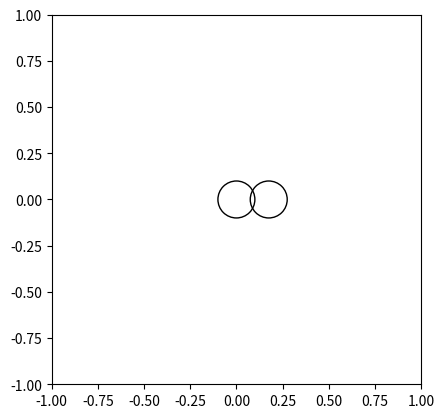

This chart was generated by the following Python code: (Note: this script raises an exception after producing the figure.)
import numpy as np
from scipy import fftpack
import matplotlib.pyplot as plt

def field_strengths(axes):
    def field_strengths_for_one_axis(x):
        strengths = np.abs(fftpack.fft(x)) / 1000
        return [strengths[45], strengths[70]]

    field_strengths = np.sum(np.square(np.array(list(map(field_strengths_for_one_axis, axes)))), axis=0)
    return field_strengths

fig, ax = plt.subplots()
plt.xlim(-1, 1)
plt.ylim(-1, 1)
ax.set_aspect(1)

circle = plt.Circle((0,0), fill=False, radius=0.1)
circle2 = plt.Circle((0.175,0), fill=False, radius=0.1)

ax.add_artist(circle)
ax.add_artist(circle2)

while True:
    points = []
    for _ in range(1000):
        points.append(list(map(int, input().split())))

    axes = np.array([
        np.array(points)[:, 0],
        np.array(points)[:, 1],
        np.array(points)[:, 2]
    ])

    K = 1
    distances = K * field_strengths(axes)**(-1/6)

    circle.set_radius(distances[0])
    circle2.set_radius(distances[1])
    plt.pause(0.001)
